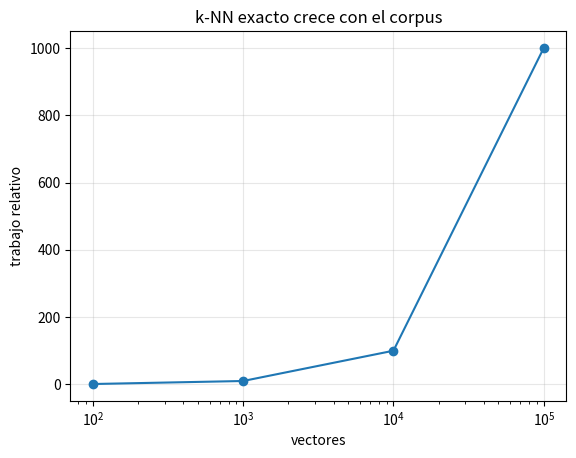

The matplotlib source for this figure:
# Ejemplo ejecutable: k-NN exacto como baseline
import numpy as np
scores=np.array([.34,.91,.72,.18])
print("Top-3 exacto:",np.argsort(scores)[::-1][:3].tolist())

# Ejemplo ejecutable: k-NN exacto como baseline
import matplotlib.pyplot as plt
sizes=[100,1000,10000,100000]
cost=[n/100 for n in sizes]
plt.plot(sizes,cost,marker="o");plt.xscale("log");plt.xlabel("vectores");plt.ylabel("trabajo relativo");plt.title("k-NN exacto crece con el corpus");plt.grid(alpha=.3);plt.show()
